Run: headless pygame with SDL's dummy video driver; simulated clock (each Clock.tick advances the game by its frame time, no real sleeping); random seed 0; keys injected as events and as key.get_pressed() state; mouse plan: one left click at the window centre at the start of phase 2, then a move to the lower-right quarter at the start of phase 3.
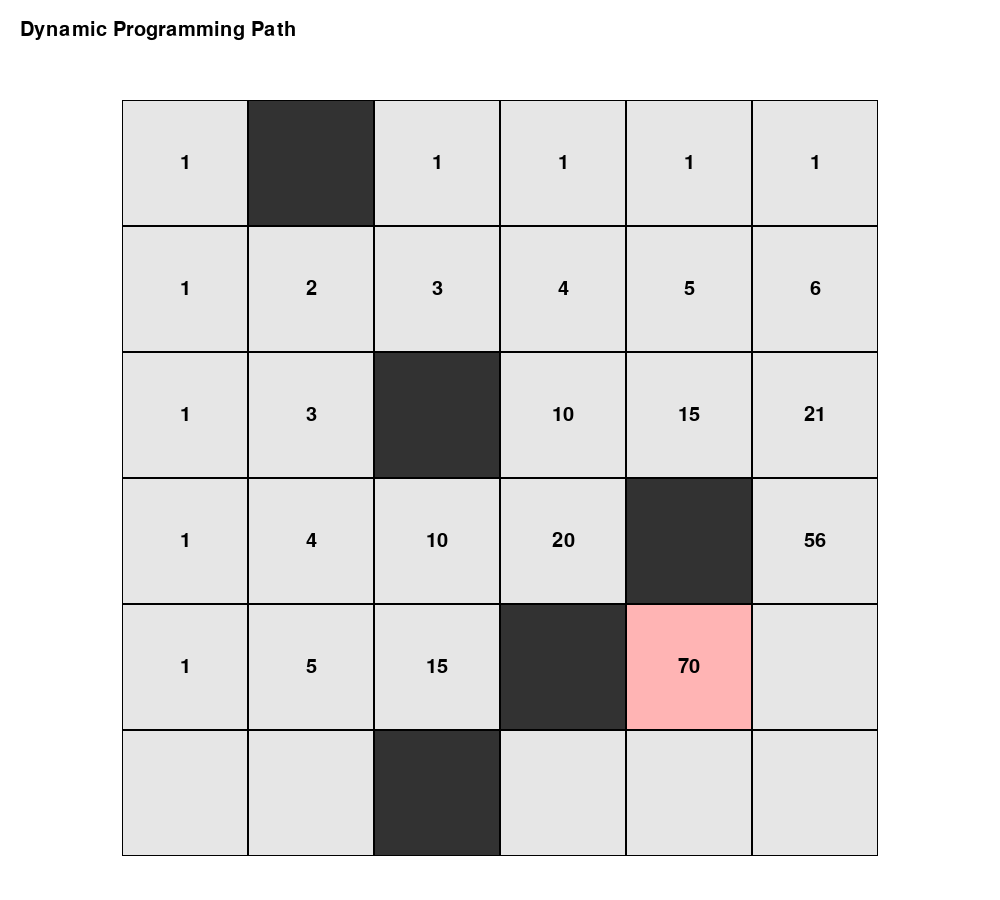
Frame 1 of 2 · flips 1–60 · no input
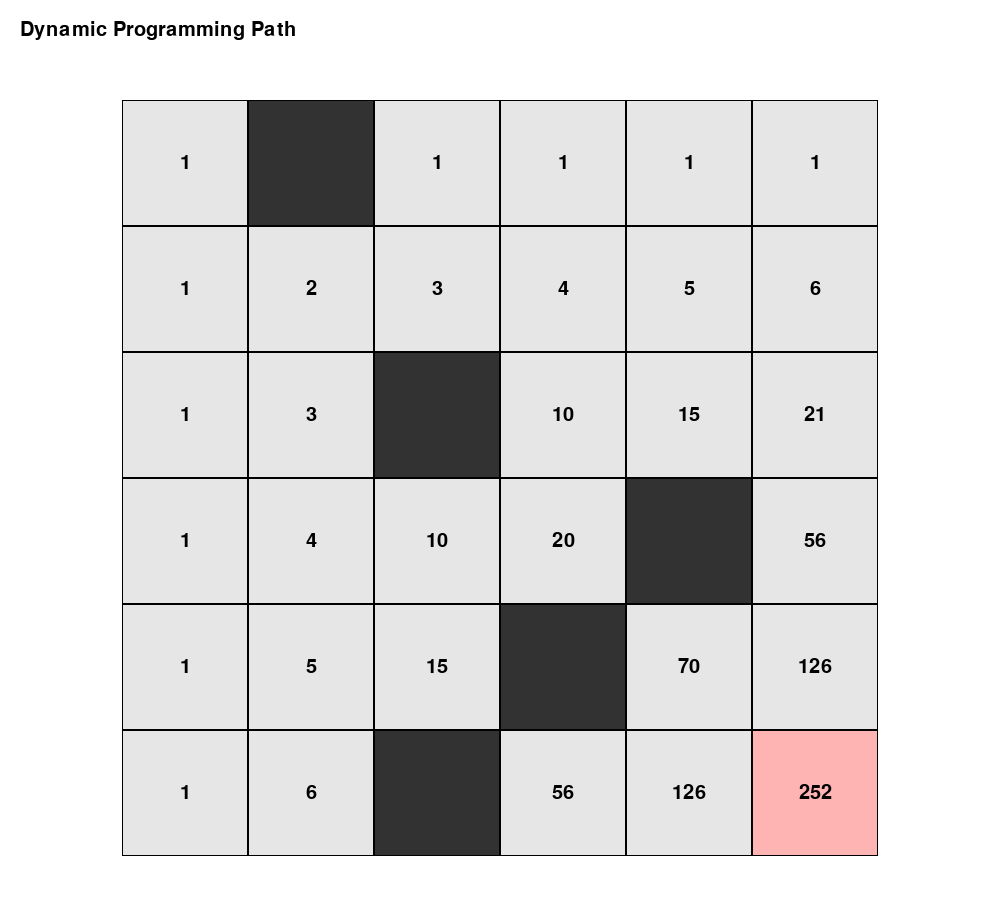
Frame 2 of 2 · flips 61–180 · clicked the window centre · tapped SPACE, RETURN · held RIGHT (→), D (game ended)

The pygame program that drew these frames:

import pygame
import sys

pygame.init()

screenWidth, screenHeight = 1000, 900
rowCount, colCount = 6, 6
gridMarginTop = 100
cellSize = min((screenWidth - 40) // colCount, (screenHeight - gridMarginTop - 40) // rowCount)
gridStartX = (screenWidth - cellSize * colCount) // 2
gridStartY = gridMarginTop
screen = pygame.display.set_mode((screenWidth, screenHeight))
defaultFont = pygame.font.SysFont(None, 30)
backButton = pygame.Rect(screenWidth - 120, 20, 100, 40)
clock = pygame.time.Clock()

grid_layout = [[0 for _ in range(colCount)] for _ in range(rowCount)]

grid_layout[0][1] = -1
grid_layout[2][2] = -1
grid_layout[4][3] = -1
grid_layout[3][4] = -1
grid_layout[5][2] = -1



def draw_grid(dp, highlight=None, path=[]):
    screen.fill((255, 255, 255))
    
    title = defaultFont.render("Dynamic Programming Path", True, (0, 0, 0))
    screen.blit(title, (20, 20))

    
    for r in range(rowCount):
        for c in range(colCount):
            x = gridStartX + c * cellSize
            y = gridStartY + r * cellSize
            rect = pygame.Rect(x, y, cellSize, cellSize)
            
                            
            if grid_layout[r][c] == -1:
                color = (50, 50, 50)

            elif (r, c) in path:
                color = (150, 255, 150)

            elif highlight == (r, c):
                color = (255, 180, 180)

            else:
                color = (230, 230, 230)
            
            pygame.draw.rect(screen, color, rect)
            pygame.draw.rect(screen, (0, 0, 0), rect, 1)

            val = dp[r][c]

            if val is not None and grid_layout[r][c] != -1:
                text = defaultFont.render(str(val), True, (0, 0, 0))
                text_rect = text.get_rect(center=rect.center)
                screen.blit(text, text_rect)

    pygame.display.flip()


def count_paths():
   dp = [[None] * colCount for _ in range(rowCount)]
   for r in range(rowCount):
       
       for c in range(colCount):
           if r == 0 and c == 0:
               dp[r][c] = 1

           else:
               up = dp[r - 1][c] if r > 0 else 0
               left = dp[r][c - 1] if c > 0 else 0
               dp[r][c] = up + left
           draw_grid(dp, (r, c))

           for event in pygame.event.get():
               if event.type == pygame.QUIT:
                   pygame.quit()
                   sys.exit()


               if event.type == pygame.MOUSEBUTTONDOWN and backButton.collidepoint(event.pos):
                   return None
               

           pygame.time.wait(300)
   return dp[rowCount - 1][colCount - 1]




def main():
   start_time = pygame.time.get_ticks()
   
   while pygame.time.get_ticks() - start_time < 1000:
       draw_grid([[None] * colCount for _ in range(rowCount)])
       for event in pygame.event.get():
           if event.type == pygame.QUIT:
               pygame.quit()
               sys.exit()
           if event.type == pygame.MOUSEBUTTONDOWN and backButton.collidepoint(event.pos):
               return
       clock.tick(30)

   total_paths = count_paths()
   if total_paths is None:
       return
   print(f"Total unique paths: {total_paths}")
   pygame.time.wait(3000)
   pygame.quit()

if __name__ == "__main__":
   main()
